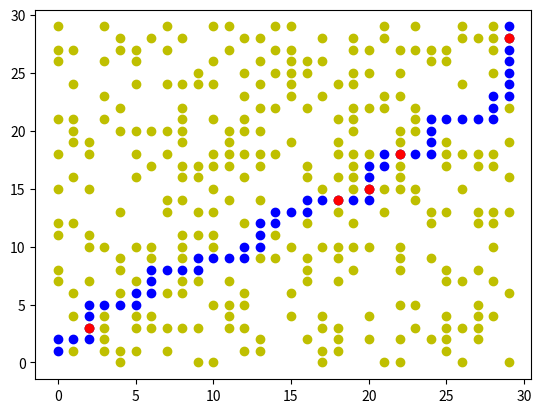

This figure's Python source:
'''

Projeto Algoritmo Genético
[redacted]

'''

#Problema de Roteamento de Robo
import random
import matplotlib.pyplot as plt
import time

tempo_inicio = time.time()

# Ambiente
random.seed(3)
N = 30
Obs = N*10
inicio = [0, 0]
pen = 50
objetivo = [N-1, N-1]

obstaculos = set()
while len(obstaculos) < Obs:
    x = random.randint(0, N-1)
    y = random.randint(0, N-1)
    if (x, y) != inicio and (x, y) != objetivo:
        obstaculos.add((x, y))
obstaculos = list(obstaculos)
obstaculos.sort()
random.seed()

movimentos = {
    1: (0, 1),    # Cima
    2: (1, 0),    # Direita
    3: (0, -1),   # Baixo
    4: (-1, 0)    # Esquerda
}

def aptidao(Sol):
    passo = inicio[:]
    tot = 0
    for i in range(len(Sol)):
        mov = Sol[i]
        cx = movimentos[mov][0]
        cy = movimentos[mov][1]
        passo[0] += cx
        passo[1] += cy
        if tuple(passo) in obstaculos:
            tot += 1
    custo = len(Sol) + tot * pen
    return custo

def imprimeGrafico(Sol):
    x = []
    y = []
    for i in range(len(obstaculos)):
        x.append(obstaculos[i][0])
        y.append(obstaculos[i][1])
    plt.scatter(x, y, color='y')
    
    x = []
    y = []
    w = []
    z = []
    passo = inicio[:]
    for i in range(len(Sol)):
        mov = Sol[i]
        cx = movimentos[mov][0]
        cy = movimentos[mov][1]
        passo[0] += cx
        passo[1] += cy
        x.append(passo[0])
        y.append(passo[1])
        if tuple(passo) in obstaculos:
            w.append(passo[0])
            z.append(passo[1])
    plt.scatter(x, y, color='b')
    plt.scatter(w, z, color='r')
    plt.show()

def crossover(p1, p2, mov):
    lim = min(len(p1), len(p2))
    corte1 = random.randint(5, lim - 15)
    corte2 = random.randint(corte1 + 5, lim - 10)
    filho = []
    passo = inicio[:]
    
    for i in range(corte1):
        mv = p1[i]
        npasso = passo[:]
        npasso[0] += movimentos[mv][0]
        npasso[1] += movimentos[mv][1]
        if (npasso[0]>=0 and npasso[0]<N and npasso[1]>=0 and npasso[1]<N):
            filho.append(mv)
            passo = npasso[:]
        if passo == objetivo:
            return filho
   
    for i in range(corte1, corte2):
        mv = p2[i]
        npasso = passo[:]
        npasso[0] += movimentos[mv][0]
        npasso[1] += movimentos[mv][1]
        if (npasso[0]>=0 and npasso[0]<N and npasso[1]>=0 and npasso[1]<N):
            filho.append(mv)
            passo = npasso[:]
        if passo == objetivo:
            return filho
   
    for i in range(corte2, len(p1)):
        mv = p1[i]
        npasso = passo[:]
        npasso[0] += movimentos[mv][0]
        npasso[1] += movimentos[mv][1]
        if (npasso[0]>=0 and npasso[0]<N and npasso[1]>=0 and npasso[1]<N):
            filho.append(mv)
            passo = npasso[:]
        if passo == objetivo:
            return filho
            
    while passo != objetivo:
        mv = random.randint(1, len(mov))
        npasso = passo[:]
        npasso[0] += movimentos[mv][0]
        npasso[1] += movimentos[mv][1]
        if (0 <= npasso[0] < N and 0 <= npasso[1] < N):
            filho.append(mv)
            passo = npasso[:]
        if passo == objetivo:
            return filho

def mutacao(p1):
    caminho = p1[:]
    
    if len(caminho) < 3:
        idx = random.randint(0, len(caminho)-1)
        atual = caminho[idx]
        possiveis = [m for m in [1,2,3,4] if m != atual]
        caminho[idx] = random.choice(possiveis)
        return caminho
    
    if random.random() < 0.75:
        idx = random.randint(0, len(caminho)-1)
        atual = caminho[idx]
        possiveis = [m for m in [1,2,3,4] if m != atual]
        novo = random.choice(possiveis)
        caminho[idx] = novo
    else:
        i = random.randint(0, len(caminho)-1)
        j = random.randint(0, len(caminho)-1)
        while i == j:
            j = random.randint(0, len(caminho)-1)
        caminho[i], caminho[j] = caminho[j], caminho[i]
    
    caminho_limpo = []
    pos = inicio[:]
    for mv in caminho:
        novo_pos = [pos[0] + movimentos[mv][0], pos[1] + movimentos[mv][1]]
        if (0 <= novo_pos[0] < N and 0 <= novo_pos[1] < N):
            caminho_limpo.append(mv)
            pos = novo_pos
        if pos == objetivo:
            return caminho_limpo
    
    while pos != objetivo and len(caminho_limpo) < len(p1) * 2:
        possiveis = []
        for m in [1,2,3,4]:
            nx = pos[0] + movimentos[m][0]
            ny = pos[1] + movimentos[m][1]
            if 0 <= nx < N and 0 <= ny < N and (nx, ny) not in obstaculos:
                possiveis.append(m)
        
        if not possiveis:
            break
        
        mv = random.choice(possiveis)
        caminho_limpo.append(mv)
        pos[0] += movimentos[mv][0]
        pos[1] += movimentos[mv][1]
    
    return caminho_limpo

# Geração da população inicial
cxi = inicio[0]
cyi = inicio[1]
cxf = objetivo[0]
cyf = objetivo[1]
mov = []
if cxi < cxf:
    mov.append(2)
else:
    mov.append(4)
if cyi < cyf:
    mov.append(1)
else:
    mov.append(3)

tamPop = 100
cont = 0
Pop = []
custoBest = 999999

while cont < tamPop:
    cont += 1
    Sol = []
    passo = inicio[:]
    while passo != objetivo:
        mv = random.randint(1, len(mov))
        npasso = passo[:]
        npasso[0] += movimentos[mv][0]
        npasso[1] += movimentos[mv][1]
        if npasso[0] <= cxf and npasso[1] <= cyf:
            Sol.append(mv)
            passo = npasso[:]
    custo = aptidao(Sol)
    Pop.append([custo, Sol])
    if custo < custoBest:
        Best = Sol[:]
        custoBest = custo

# Geração Populacional
ger = 0
totGer = 200
totPais = 10
txMut = 30
txCros = 60

def selecao_pais_torneio(pop, totPais):
    pais = []
    for i in range(totPais):
        torneio = random.sample(pop, 10)
        melhor = min(torneio, key=lambda x: x[0])
        pais.append(melhor)
    return pais

while ger <= totGer:
    ger += 1
    
    Pais = selecao_pais_torneio(Pop, totPais)
    Pop = Pais[:]
    
    cont = 0
    while cont < txCros:
        cont += 1
        p1 = random.randint(0, totPais-1)
        p2 = random.randint(0, totPais-1)
        while p1 == p2:
            p1 = random.randint(0, totPais-1)
        p1 = Pop[p1][1]
        p2 = Pop[p2][1]
        filho = crossover(p1, p2, mov)
        custo = aptidao(filho)
        Pop.append([custo, filho])
        if custo < custoBest:
            Best = filho[:]
            custoBest = custo
            ger = 0
            print('cros', custoBest)
           
    cont = 0
    while cont < txMut:
        cont += 1
        p1 = random.randint(0, totPais-1)
        p1 = Pop[p1][1]
        filho = mutacao(p1)
        custo = aptidao(filho)
        Pop.append([custo, filho])
        if custo < custoBest:
            Best = filho[:]
            custoBest = custo
            ger = 0
            print('mut', custoBest)
   
Pop.sort(key=lambda x: x[0])
Pop = Pop[:tamPop]

custo = aptidao(Best)
print('Custo da Best', custoBest)
imprimeGrafico(Best)

tempo_fim = time.time()
tempo_total = tempo_fim - tempo_inicio
print(f"Tempo de execução: {tempo_total:.2f} segundos")